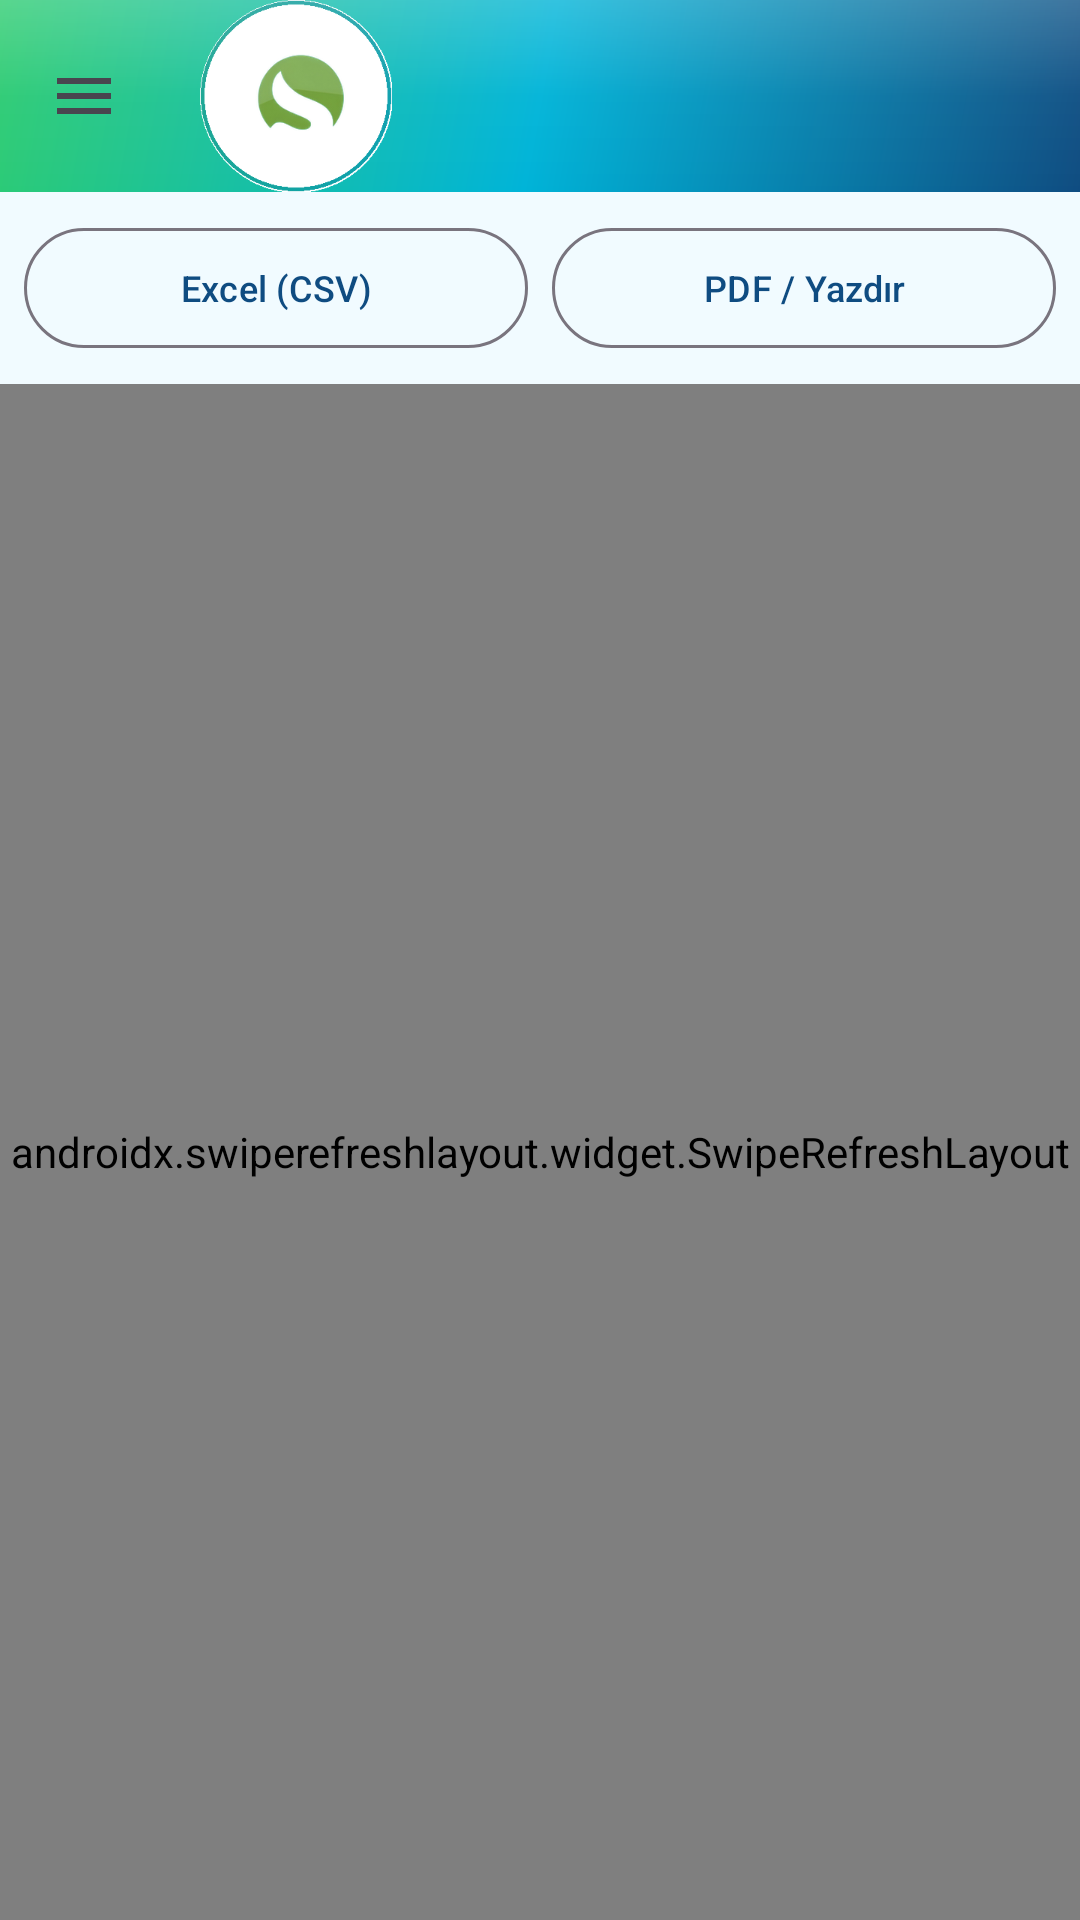

Produce the Android XML layout that renders to this screen, including the resource entries it uses.
<!-- AndroidManifest.xml: application theme Theme.StokTakip -->
<!-- res/layout/fragment_raporlar.xml -->
<?xml version="1.0" encoding="utf-8"?>
<LinearLayout xmlns:android="http://schemas.android.com/apk/res/android"
    xmlns:app="http://schemas.android.com/apk/res-auto"
    android:layout_width="match_parent"
    android:layout_height="match_parent"
    android:orientation="vertical"
    android:background="@color/soft_bg">

    <com.google.android.material.appbar.MaterialToolbar
        android:id="@+id/toolbar"
        android:layout_width="match_parent"
        android:layout_height="?attr/actionBarSize"
        android:background="@drawable/gradient_hero_glossy"
        app:navigationIcon="@drawable/ic_hamburger"
        app:logo="@drawable/ic_logo_badge"
        app:logoDescription="@string/app_name"
        android:title="Raporlar ve Analiz"
        android:titleTextColor="@color/white" />

    <LinearLayout
        android:layout_width="match_parent"
        android:layout_height="wrap_content"
        android:orientation="horizontal"
        android:padding="8dp">

        <com.google.android.material.button.MaterialButton
            android:id="@+id/btnCsvDisaAktar"
            style="@style/Widget.Material3.Button.OutlinedButton"
            android:layout_width="0dp"
            android:layout_height="wrap_content"
            android:layout_weight="1"
            android:layout_marginEnd="4dp"
            android:text="Excel (CSV)"
            android:textAllCaps="false"
            android:textSize="12sp" />

        <com.google.android.material.button.MaterialButton
            android:id="@+id/btnPdfDisaAktar"
            style="@style/Widget.Material3.Button.OutlinedButton"
            android:layout_width="0dp"
            android:layout_height="wrap_content"
            android:layout_weight="1"
            android:layout_marginStart="4dp"
            android:text="PDF / Yazdır"
            android:textAllCaps="false"
            android:textSize="12sp" />
    </LinearLayout>

    <androidx.swiperefreshlayout.widget.SwipeRefreshLayout
        android:id="@+id/swipeRefresh"
        android:layout_width="match_parent"
        android:layout_height="match_parent">

        <androidx.core.widget.NestedScrollView
            android:layout_width="match_parent"
            android:layout_height="match_parent">

            <LinearLayout
                android:layout_width="match_parent"
                android:layout_height="wrap_content"
                android:orientation="vertical"
                android:padding="12dp"
                android:paddingBottom="24dp">

                
                <LinearLayout
                    android:layout_width="match_parent"
                    android:layout_height="wrap_content"
                    android:orientation="horizontal">
                    <include layout="@layout/item_stat_card" android:id="@+id/cardMalzeme" />
                    <include layout="@layout/item_stat_card" android:id="@+id/cardArac" />
                </LinearLayout>
                <LinearLayout
                    android:layout_width="match_parent"
                    android:layout_height="wrap_content"
                    android:orientation="horizontal">
                    <include layout="@layout/item_stat_card" android:id="@+id/cardKategori" />
                    <include layout="@layout/item_stat_card" android:id="@+id/cardKritik" />
                </LinearLayout>

                
                <com.google.android.material.card.MaterialCardView
                    android:layout_width="match_parent"
                    android:layout_height="wrap_content"
                    android:layout_marginTop="8dp"
                    app:cardCornerRadius="18dp"
                    app:cardElevation="2dp"
                    app:strokeWidth="0dp">

                    <LinearLayout
                        android:layout_width="match_parent"
                        android:layout_height="wrap_content"
                        android:orientation="vertical"
                        android:padding="14dp">

                        <TextView
                            android:layout_width="match_parent"
                            android:layout_height="wrap_content"
                            android:text="Kategoriye Göre Malzeme Dağılımı"
                            android:textColor="@color/mavi"
                            android:textSize="15sp"
                            android:textStyle="bold" />

                        <com.github.mikephil.charting.charts.BarChart
                            android:id="@+id/barChart"
                            android:layout_width="match_parent"
                            android:layout_height="200dp"
                            android:layout_marginTop="8dp" />
                    </LinearLayout>
                </com.google.android.material.card.MaterialCardView>

                
                <com.google.android.material.card.MaterialCardView
                    android:layout_width="match_parent"
                    android:layout_height="wrap_content"
                    android:layout_marginTop="10dp"
                    app:cardCornerRadius="18dp"
                    app:cardElevation="2dp"
                    app:strokeWidth="0dp">

                    <LinearLayout
                        android:layout_width="match_parent"
                        android:layout_height="wrap_content"
                        android:orientation="vertical"
                        android:padding="14dp">

                        <TextView
                            android:layout_width="match_parent"
                            android:layout_height="wrap_content"
                            android:text="Lokasyona Göre Araç Dağılımı"
                            android:textColor="@color/mavi"
                            android:textSize="15sp"
                            android:textStyle="bold" />

                        <com.github.mikephil.charting.charts.PieChart
                            android:id="@+id/pieChart"
                            android:layout_width="match_parent"
                            android:layout_height="220dp"
                            android:layout_marginTop="8dp" />
                    </LinearLayout>
                </com.google.android.material.card.MaterialCardView>

                
                <TextView
                    android:layout_width="match_parent"
                    android:layout_height="wrap_content"
                    android:layout_marginTop="18dp"
                    android:layout_marginBottom="4dp"
                    android:text="⚠️  Kritik Stok Listesi"
                    android:textColor="@color/danger"
                    android:textSize="16sp"
                    android:textStyle="bold" />

                <TextView
                    android:layout_width="match_parent"
                    android:layout_height="wrap_content"
                    android:layout_marginBottom="10dp"
                    android:text="Miktarı 5 ve altında olan malzemeler."
                    android:textColor="@color/text_secondary"
                    android:textSize="12sp" />

                <com.google.android.material.card.MaterialCardView
                    android:layout_width="match_parent"
                    android:layout_height="wrap_content"
                    app:cardCornerRadius="16dp"
                    app:cardElevation="2dp"
                    app:strokeWidth="0dp">

                    <LinearLayout
                        android:id="@+id/listKritikStok"
                        android:layout_width="match_parent"
                        android:layout_height="wrap_content"
                        android:orientation="vertical"
                        android:padding="12dp" />
                </com.google.android.material.card.MaterialCardView>

                <TextView
                    android:id="@+id/txtBos"
                    android:layout_width="match_parent"
                    android:layout_height="wrap_content"
                    android:layout_marginTop="20dp"
                    android:gravity="center"
                    android:text="Kritik stok bulunmuyor."
                    android:textColor="@color/text_secondary"
                    android:visibility="gone" />

            </LinearLayout>
        </androidx.core.widget.NestedScrollView>
    </androidx.swiperefreshlayout.widget.SwipeRefreshLayout>
</LinearLayout>
<!-- res/layout/item_stat_card.xml (included above) -->
<?xml version="1.0" encoding="utf-8"?>
<com.google.android.material.card.MaterialCardView xmlns:android="http://schemas.android.com/apk/res/android"
    xmlns:app="http://schemas.android.com/apk/res-auto"
    android:layout_width="0dp"
    android:layout_height="wrap_content"
    android:layout_weight="1"
    android:layout_margin="6dp"
    app:cardCornerRadius="18dp"
    app:cardElevation="3dp"
    app:strokeWidth="0dp"
    app:cardBackgroundColor="@color/card_bg">

    <LinearLayout
        android:layout_width="match_parent"
        android:layout_height="wrap_content"
        android:orientation="vertical"
        android:padding="14dp">

        <ImageView
            android:id="@+id/imgIkon"
            android:layout_width="26dp"
            android:layout_height="26dp"
            android:contentDescription="@null" />

        <TextView
            android:id="@+id/txtBaslik"
            android:layout_width="match_parent"
            android:layout_height="wrap_content"
            android:layout_marginTop="8dp"
            android:textColor="@color/text_secondary"
            android:textSize="12sp" />

        <TextView
            android:id="@+id/txtDeger"
            android:layout_width="match_parent"
            android:layout_height="wrap_content"
            android:textColor="@color/text_primary"
            android:textSize="22sp"
            android:textStyle="bold" />
    </LinearLayout>
</com.google.android.material.card.MaterialCardView>
<!-- resources referenced by this layout -->
<resources>
  <color name="card_bg">#FFFFFF</color>
  <color name="danger">#E74C3C</color>
  <color name="mavi">#0F4C81</color>
  <color name="soft_bg">#F1FBFF</color>
  <color name="text_primary">#0B2E3F</color>
  <color name="text_secondary">#5A7A8A</color>
  <color name="white">#FFFFFF</color>
  <!-- drawable gradient_hero_glossy (drawable) -->
  <?xml version="1.0" encoding="utf-8"?>
  <layer-list xmlns:android="http://schemas.android.com/apk/res/android">
      <item>
          <shape android:shape="rectangle">
              <gradient
                  android:type="linear"
                  android:angle="135"
                  android:startColor="@color/mavi"
                  android:centerColor="@color/turkuaz"
                  android:endColor="@color/yesil" />
          </shape>
      </item>
      <item>
          <shape android:shape="rectangle">
              <gradient
                  android:type="linear"
                  android:angle="115"
                  android:startColor="#33FFFFFF"
                  android:centerColor="#08FFFFFF"
                  android:endColor="#00FFFFFF" />
          </shape>
      </item>
  </layer-list>
  <!-- drawable ic_hamburger (drawable) -->
  <?xml version="1.0" encoding="utf-8"?>
  <vector xmlns:android="http://schemas.android.com/apk/res/android"
      android:width="24dp"
      android:height="24dp"
      android:viewportWidth="24"
      android:viewportHeight="24"
      android:tint="?attr/colorControlNormal">
      <path
          android:fillColor="#FFFFFF"
          android:pathData="M3,6h18v2H3V6zM3,11h18v2H3v-2zM3,16h18v2H3v-2z"/>
  </vector>
  <!-- drawable ic_logo_badge: png bitmap (drawable-nodpi, 17987 bytes) -->
  <string name="app_name">Salman Stok Takip</string>
  <style name="Theme.StokTakip" parent="Theme.Material3.Light.NoActionBar">
          <item name="colorPrimary">@color/mavi</item>
          <item name="colorPrimaryVariant">@color/dark</item>
          <item name="colorSecondary">@color/turkuaz</item>
          <item name="colorSecondaryVariant">@color/yesil</item>
          <item name="android:statusBarColor">@color/mavi</item>
          <item name="android:windowBackground">@color/soft_bg</item>
      </style>
  <color name="turkuaz">#00B4D8</color>
  <color name="yesil">#2ECC71</color>
  <color name="dark">#0B2E3F</color>
</resources>
